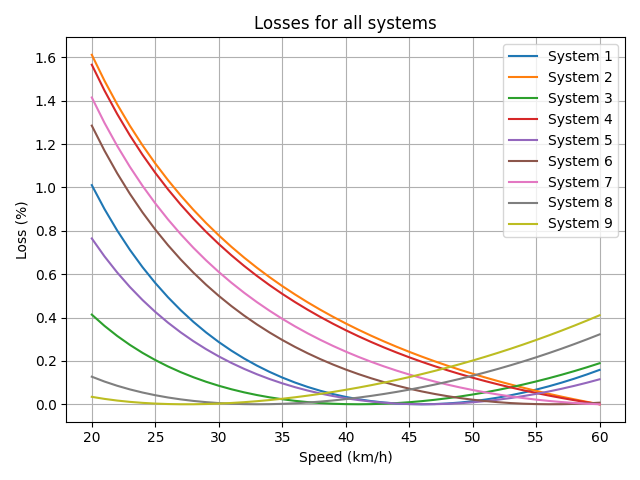

Values plotted in this chart, from the file beside it:
System 1	System 2	System 3	System 4	System 5	System 6	System 7	System 8	System 9	Speed
-0.70	-1.43	0.09	-1.36	-0.28	-0.95	-1.15	0.49	0.65	20
-0.59	-1.31	0.15	-1.24	-0.19	-0.84	-1.03	0.51	0.66	21
-0.49	-1.20	0.19	-1.13	-0.12	-0.73	-0.92	0.53	0.67	22
-0.40	-1.10	0.23	-1.03	-0.05	-0.64	-0.83	0.55	0.68	23
-0.32	-1.01	0.27	-0.94	0.01	-0.55	-0.74	0.56	0.68	24
-0.25	-0.93	0.30	-0.86	0.06	-0.47	-0.66	0.58	0.69	25
-0.18	-0.85	0.33	-0.79	0.11	-0.40	-0.58	0.59	0.69	26
-0.12	-0.78	0.36	-0.72	0.16	-0.33	-0.52	0.59	0.69	27
-0.07	-0.71	0.38	-0.65	0.20	-0.27	-0.45	0.60	0.69	28
-0.02	-0.65	0.40	-0.59	0.23	-0.22	-0.40	0.61	0.69	29
0.03	-0.60	0.42	-0.53	0.27	-0.17	-0.34	0.61	0.69	30
0.07	-0.54	0.44	-0.48	0.30	-0.12	-0.29	0.61	0.68	31
0.10	-0.49	0.45	-0.43	0.32	-0.08	-0.25	0.62	0.68	32
0.14	-0.45	0.46	-0.39	0.35	-0.04	-0.20	0.62	0.67	33
0.16	-0.40	0.48	-0.34	0.37	0.00	-0.16	0.62	0.67	34
0.19	-0.36	0.48	-0.30	0.39	0.04	-0.13	0.62	0.66	35
0.21	-0.32	0.49	-0.27	0.41	0.07	-0.09	0.61	0.66	36
0.23	-0.29	0.50	-0.23	0.42	0.10	-0.06	0.61	0.65	37
0.25	-0.25	0.50	-0.20	0.44	0.12	-0.03	0.61	0.64	38
0.27	-0.22	0.50	-0.17	0.45	0.15	-0.00	0.60	0.63	39
0.28	-0.19	0.51	-0.14	0.46	0.17	0.03	0.59	0.62	40
0.29	-0.16	0.51	-0.11	0.47	0.19	0.05	0.59	0.61	41
0.30	-0.13	0.51	-0.08	0.48	0.21	0.07	0.58	0.60	42
0.31	-0.11	0.50	-0.06	0.48	0.23	0.09	0.57	0.59	43
0.31	-0.08	0.50	-0.03	0.48	0.25	0.11	0.56	0.58	44
0.31	-0.06	0.50	-0.01	0.49	0.26	0.13	0.55	0.56	45
0.31	-0.04	0.49	0.01	0.49	0.27	0.15	0.54	0.55	46
0.31	-0.01	0.49	0.03	0.49	0.29	0.16	0.53	0.54	47
0.31	0.01	0.48	0.05	0.49	0.30	0.18	0.51	0.52	48
0.31	0.02	0.47	0.07	0.48	0.30	0.19	0.50	0.50	49
0.30	0.04	0.46	0.08	0.48	0.31	0.20	0.49	0.49	50
0.29	0.06	0.45	0.10	0.47	0.32	0.21	0.47	0.47	51
0.28	0.08	0.44	0.11	0.47	0.32	0.22	0.45	0.45	52
0.27	0.09	0.43	0.13	0.46	0.33	0.23	0.44	0.43	53
0.26	0.11	0.42	0.14	0.45	0.33	0.24	0.42	0.41	54
0.25	0.12	0.40	0.15	0.44	0.33	0.25	0.40	0.39	55
0.23	0.14	0.39	0.17	0.43	0.33	0.25	0.38	0.37	56
0.21	0.15	0.37	0.18	0.42	0.33	0.26	0.36	0.35	57
0.20	0.16	0.35	0.19	0.40	0.33	0.26	0.34	0.33	58
0.18	0.17	0.34	0.20	0.39	0.33	0.27	0.32	0.30	59
0.16	0.18	0.32	0.21	0.37	0.33	0.27	0.29	0.28	60
